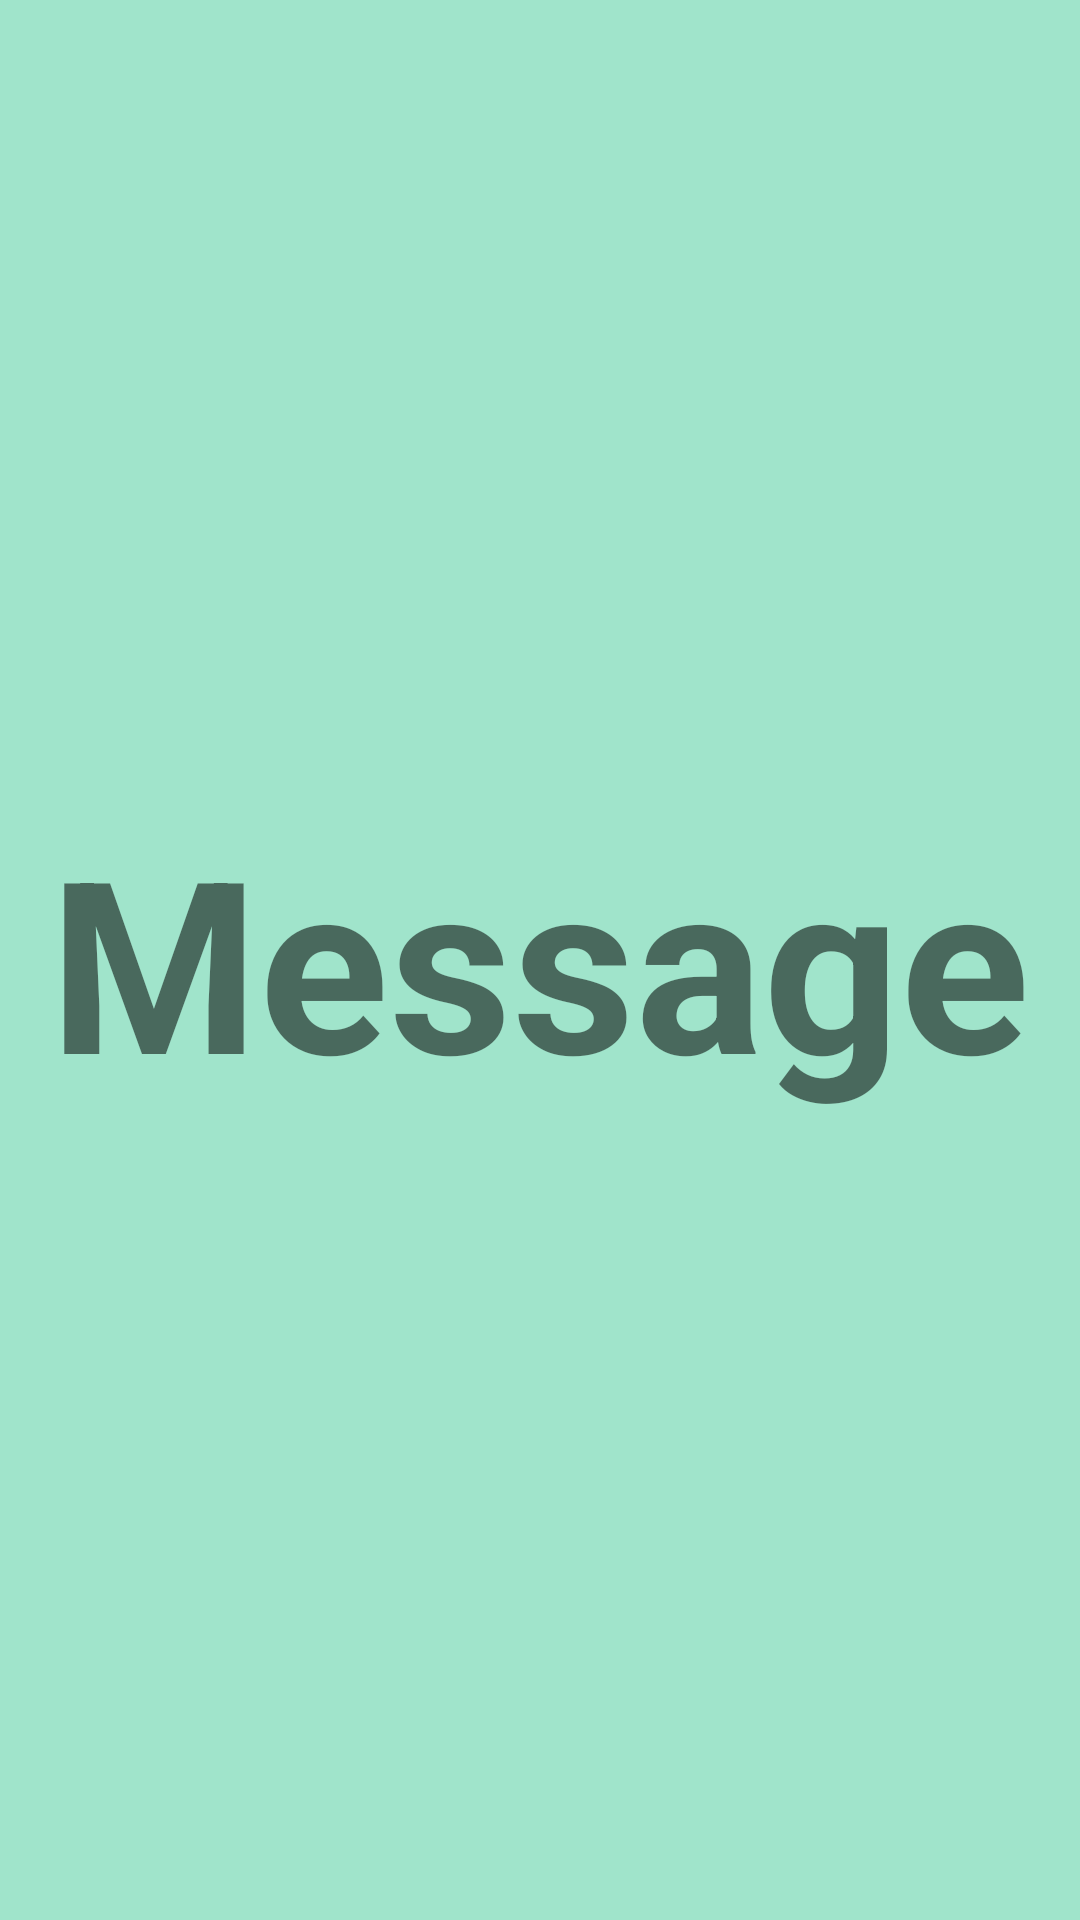

Produce the Android XML layout that renders to this screen, including the resource entries it uses.
<!-- AndroidManifest.xml: application theme Theme.HorizonApp -->
<!-- res/layout/fragment_message.xml -->
<?xml version="1.0" encoding="utf-8"?>
<FrameLayout xmlns:android="http://schemas.android.com/apk/res/android"
    xmlns:tools="http://schemas.android.com/tools"
    android:layout_width="match_parent"
    android:layout_height="match_parent"
    android:background="@color/pale_green"
    tools:context=".MessageFragment">

    <TextView
        android:layout_width="wrap_content"
        android:layout_height="wrap_content"
        android:text="Message"
        android:layout_gravity="center"
        android:textSize="80dp"
        android:textStyle="bold"
        />

</FrameLayout>
<!-- resources referenced by this layout -->
<resources>
  <color name="pale_green">#A0E4CB</color>
  <style name="Theme.HorizonApp" parent="Theme.AppCompat.Light.NoActionBar">
          
          <item name="colorPrimary">@color/purple_500</item>
          <item name="colorPrimaryVariant">@color/purple_700</item>
          <item name="colorOnPrimary">@color/white</item>
          
          <item name="colorSecondary">@color/teal_200</item>
          <item name="colorSecondaryVariant">@color/teal_700</item>
          <item name="colorOnSecondary">@color/black</item>
          
          <item name="android:statusBarColor">?attr/colorPrimaryVariant</item>
          
      </style>
  <color name="purple_500">#FF6200EE</color>
  <color name="purple_700">#FF3700B3</color>
  <color name="white">#FFFFFFFF</color>
  <color name="teal_200">#FF03DAC5</color>
  <color name="teal_700">#FF018786</color>
  <color name="black">#FF000000</color>
</resources>
